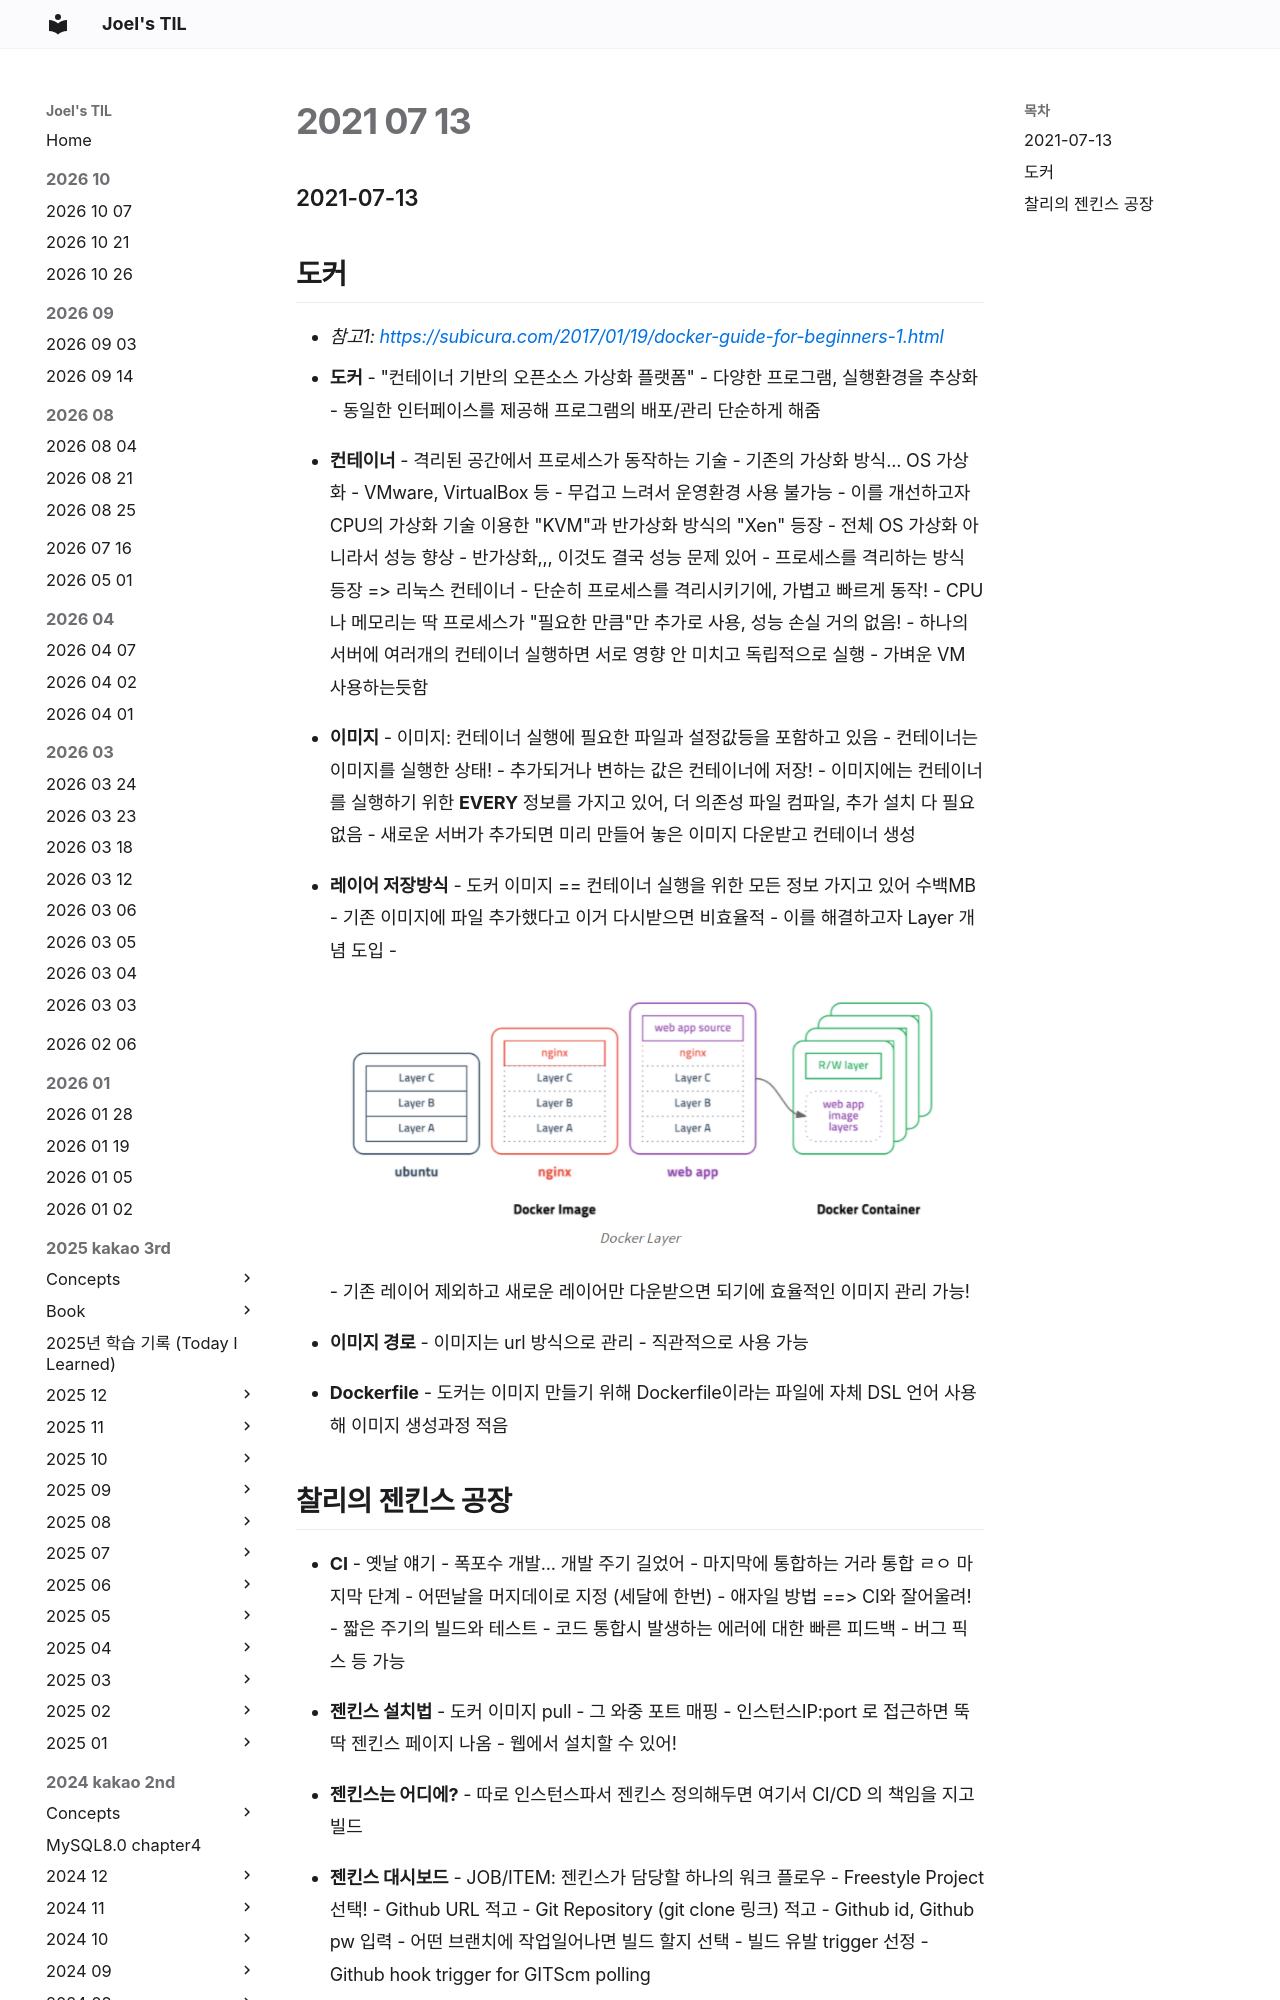

repository: joelonsw/TIL · page: 2021-woowacourse/Level3/2021-07-13/index.html · generator: mkdocs

### 2021-07-13

## 도커
- *참고1: https://subicura.com/2017/01/19/docker-guide-for-beginners-1.html*
- **도커**
    - "컨테이너 기반의 오픈소스 가상화 플랫폼"
    - 다양한 프로그램, 실행환경을 추상화 
    - 동일한 인터페이스를 제공해 프로그램의 배포/관리 단순하게 해줌

- **컨테이너**
    - 격리된 공간에서 프로세스가 동작하는 기술
    - 기존의 가상화 방식... OS 가상화 
        - VMware, VirtualBox 등
        - 무겁고 느려서 운영환경 사용 불가능
    - 이를 개선하고자 CPU의 가상화 기술 이용한 "KVM"과 반가상화 방식의 "Xen" 등장
        - 전체 OS 가상화 아니라서 성능 향상
        - 반가상화,,, 이것도 결국 성능 문제 있어
    - 프로세스를 격리하는 방식 등장 => 리눅스 컨테이너
        - 단순히 프로세스를 격리시키기에, 가볍고 빠르게 동작!
        - CPU나 메모리는 딱 프로세스가 "필요한 만큼"만 추가로 사용, 성능 손실 거의 없음!
        - 하나의 서버에 여러개의 컨테이너 실행하면 서로 영향 안 미치고 독립적으로 실행
            - 가벼운 VM 사용하는듯함

- **이미지**
    - 이미지: 컨테이너 실행에 필요한 파일과 설정값등을 포함하고 있음
    - 컨테이너는 이미지를 실행한 상태!
        - 추가되거나 변하는 값은 컨테이너에 저장!
    - 이미지에는 컨테이너를 실행하기 위한 **EVERY** 정보를 가지고 있어, 더 의존성 파일 컴파일, 추가 설치 다 필요없음
        - 새로운 서버가 추가되면 미리 만들어 놓은 이미지 다운받고 컨테이너 생성
